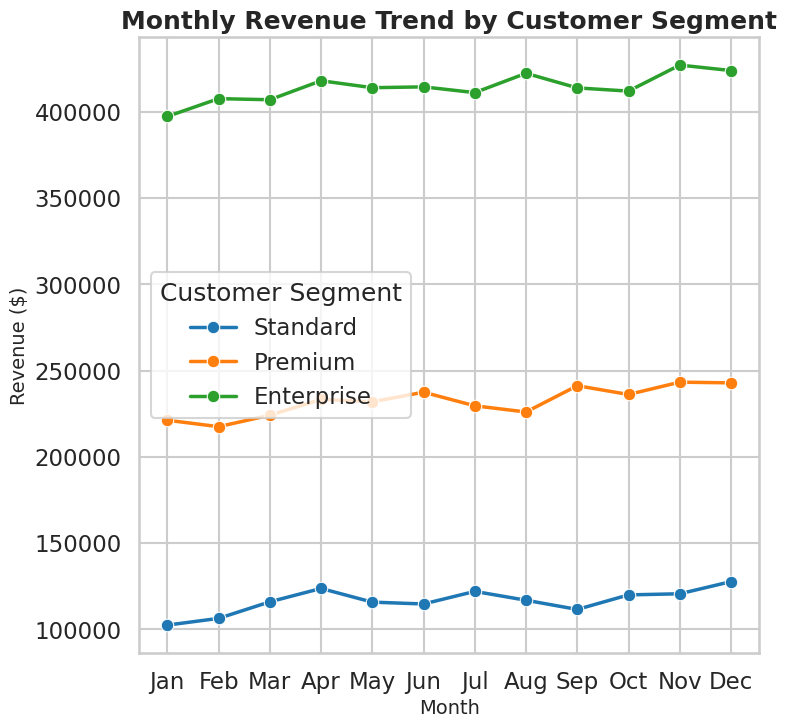

Write Python code to recreate this figure.
import seaborn as sns
import matplotlib.pyplot as plt
import pandas as pd
import numpy as np

np.random.seed(42)
sns.set_style("whitegrid")
sns.set_context("talk")

months = pd.date_range("2024-01-01", periods=12, freq="MS").strftime("%b")
segments = ["Standard", "Premium", "Enterprise"]
data = []

for segment in segments:
    base = {"Standard": 100000, "Premium": 220000, "Enterprise": 400000}[segment]
    trend = np.linspace(0, 30000, 12)
    seasonality = 8000 * np.sin(np.linspace(0, 2 * np.pi, 12))
    noise = np.random.normal(0, 5000, 12)
    revenue = base + trend + seasonality + noise
    for i, month in enumerate(months):
        data.append({"Month": month, "Customer Segment": segment, "Revenue ($)": revenue[i]})

df = pd.DataFrame(data)

plt.figure(figsize=(8, 8))
sns.lineplot(data=df, x="Month", y="Revenue ($)", hue="Customer Segment", marker="o", linewidth=2.5)
plt.title("Monthly Revenue Trend by Customer Segment", fontsize=18, weight="bold")
plt.xlabel("Month", fontsize=14)
plt.ylabel("Revenue ($)", fontsize=14)
plt.legend(title="Customer Segment")
plt.savefig("chart.png", dpi=64, bbox_inches='tight')
plt.close()
